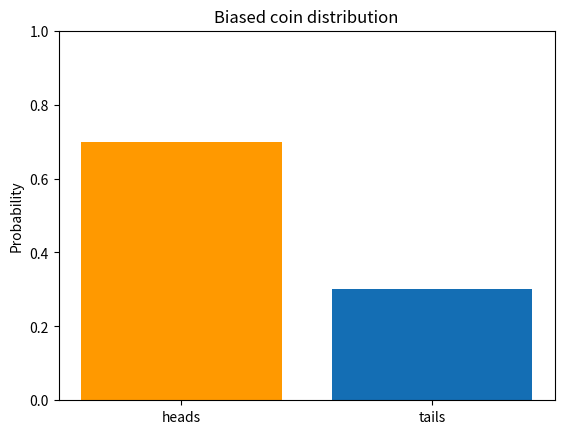
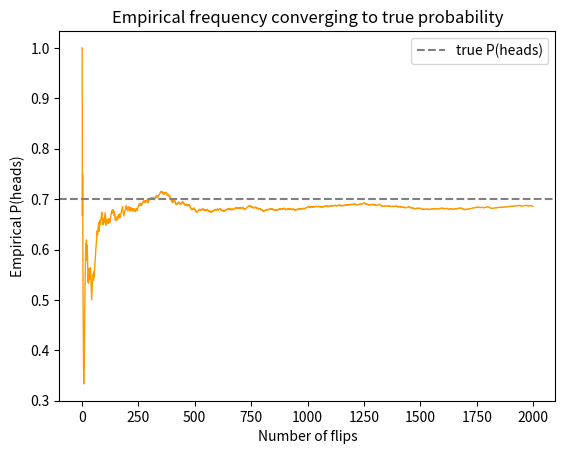

Source code (Python) for these figures, in order:
import numpy as np
import matplotlib.pyplot as plt
np.random.seed(42)

outcomes = ['heads', 'tails']
probs = np.array([0.7, 0.3])           # a biased coin

assert np.all(probs >= 0)
assert np.isclose(probs.sum(), 1.0)

plt.bar(outcomes, probs, color=['#ff9900', '#146eb4'])
plt.ylabel('Probability')
plt.title('Biased coin distribution')
plt.ylim(0, 1)
plt.show()

def flip(n_shots, probs):
    return np.random.choice(len(probs), size=n_shots, p=probs)

for n in [10, 100, 1000, 100_000]:
    samples = flip(n, probs)
    p_heads = np.mean(samples == 0)
    print(f'{n:>7} shots  ->  empirical P(heads) = {p_heads:.4f}')

# Suppose heads pays $1 and tails costs $0.50. Expected payoff per flip?
values = np.array([1.0, -0.5])
ev = (probs * values).sum()
print(f'Expected payoff = ${ev:.3f}')

# Confirm empirically with many flips
samples = flip(100_000, probs)
payoffs = values[samples]
print(f'Empirical average over 100k flips = ${payoffs.mean():.3f}')

samples = flip(2000, probs)
running_heads_frac = np.cumsum(samples == 0) / np.arange(1, len(samples) + 1)

plt.plot(running_heads_frac, color='#ff9900', linewidth=1)
plt.axhline(0.7, color='gray', linestyle='--', label='true P(heads)')
plt.xlabel('Number of flips')
plt.ylabel('Empirical P(heads)')
plt.title('Empirical frequency converging to true probability')
plt.legend()
plt.show()

# Example: a single qubit in state (sqrt(0.7), sqrt(0.3))
psi = np.array([np.sqrt(0.7), np.sqrt(0.3)])
print('norm =', np.linalg.norm(psi))     # 1

probs_quantum = np.abs(psi) ** 2
print('measurement distribution:', probs_quantum)

# Simulate 'measuring' this qubit 1000 times
outcomes = np.random.choice([0, 1], size=1000, p=probs_quantum)
print('empirical fraction of 0s:', np.mean(outcomes == 0))

# Q1: Define a distribution over four outcomes [A, B, C, D] = [0.1, 0.2, 0.3, 0.4].
# Sample 50_000 times and verify each empirical frequency is within 0.01 of the true one.
# TODO


# Q2: A die has faces 1..6, all equally likely. What is the expectation value of the face?
# Compute it analytically and confirm by sampling.
# TODO


# Q3: Given the qubit state psi = [1/sqrt(3), sqrt(2)/sqrt(3)],
# what is P(measure 0)? What is P(measure 1)?
# TODO


# --- Q1 ---
p = np.array([0.1, 0.2, 0.3, 0.4])
samples = np.random.choice(4, size=50_000, p=p)
emp = np.bincount(samples, minlength=4) / 50_000
print('true     :', p)
print('empirical:', emp)
print('all within 0.01?', np.all(np.abs(emp - p) < 0.01))

# --- Q2 ---
faces = np.arange(1, 7)
p = np.full(6, 1/6)
print('EV (analytic) =', (faces * p).sum())                   # 3.5
print('EV (sampled)  =', np.random.choice(faces, 100_000).mean())

# --- Q3 ---
psi = np.array([1/np.sqrt(3), np.sqrt(2)/np.sqrt(3)])
print('P(0) =', abs(psi[0])**2)        # 1/3
print('P(1) =', abs(psi[1])**2)        # 2/3
